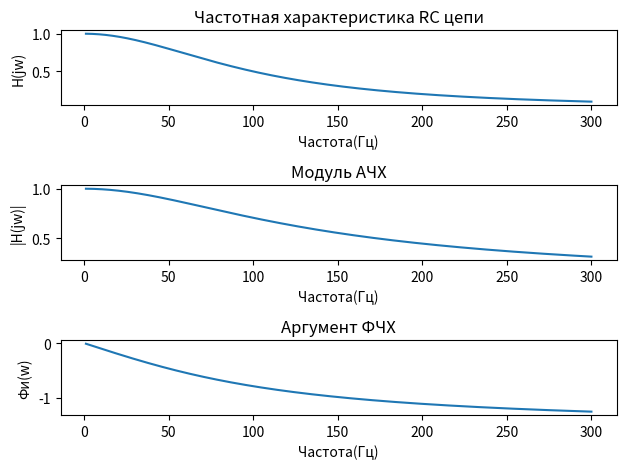

Source code (Python):
# 1.2 Вычисление частотной характеристики RC цепи

import numpy as np
from matplotlib import pyplot as plt

RC = 0.01
w = np.linspace(1, 3/RC, 1000)

H_jw = 1 / (1 + 1j * w * RC)
moduleACHX = 1 / np.sqrt(1 + (w * RC)**2)
argumentACHX = -np.arctan(w * RC)

plt.subplot(3,1,1)
plt.plot(w, H_jw)
plt.title("Частотная характеристика RC цепи")
plt.xlabel("Частота(Гц)")
plt.ylabel("H(jw)")

plt.subplot(3,1,2)
plt.plot(w, moduleACHX)
plt.title("Модуль АЧХ")
plt.xlabel("Частота(Гц)")
plt.ylabel("|H(jw)|")

plt.subplot(3,1,3)
plt.plot(w, argumentACHX)
plt.title("Аргумент ФЧХ")
plt.xlabel("Частота(Гц)")
plt.ylabel("Фи(w)")
plt.tight_layout()
plt.show()
